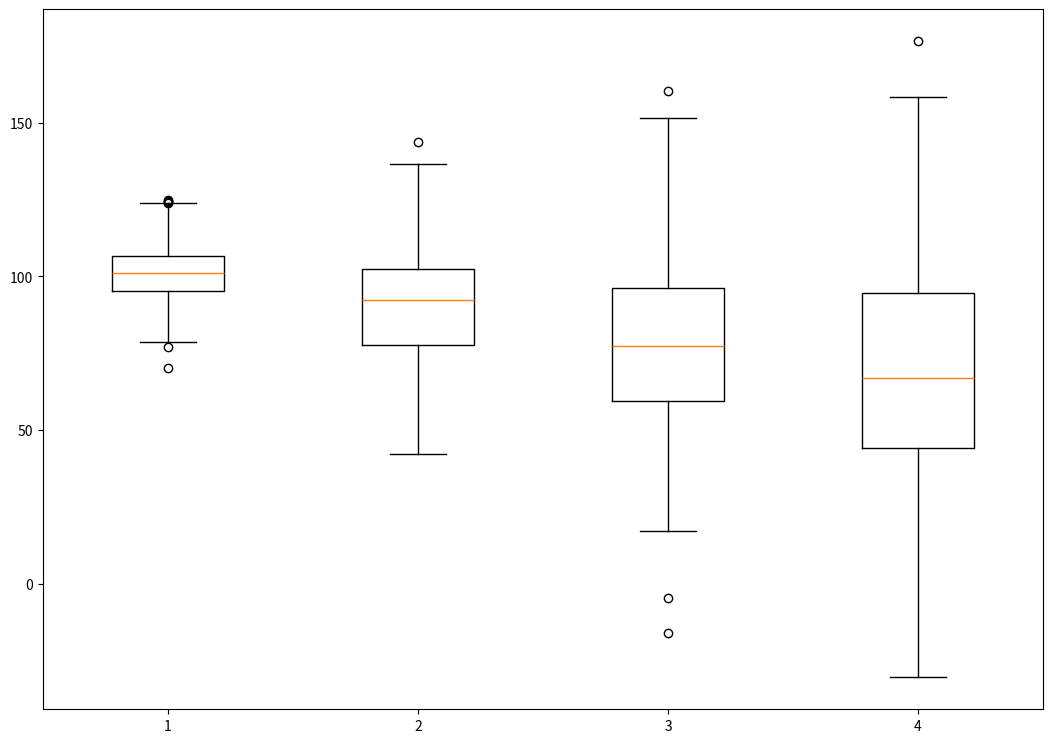

Here is the Python script that generated this plot:
# Import libraries
import matplotlib.pyplot as plt
import numpy as np


# Creating dataset
np.random.seed(10)

data_1 = np.random.normal(100, 10, 200)
data_2 = np.random.normal(90, 20, 200)
data_3 = np.random.normal(80, 30, 200)
data_4 = np.random.normal(70, 40, 200)
data = [data_1,data_2,data_3,data_4]

fig = plt.figure(figsize =(10, 7))

# Creating axes instance
ax = fig.add_axes([0, 0, 1, 1])

# Creating plot
bp = ax.boxplot(data)

# show plot
plt.show()
